Image classification data set "classify_dataset" (wenjuanLiu518/Durian_Leaf_Disease on GitHub). Class labels (4): algal leaf spot, leaf blight, leaf spot, no disease.

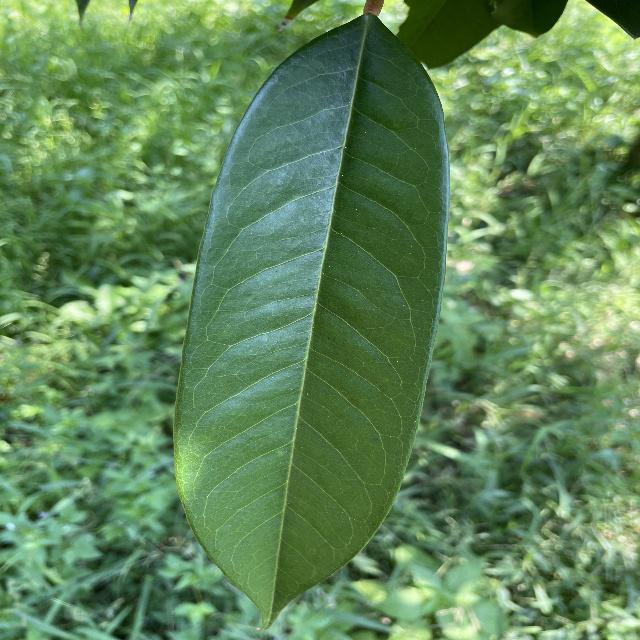
Label: no disease

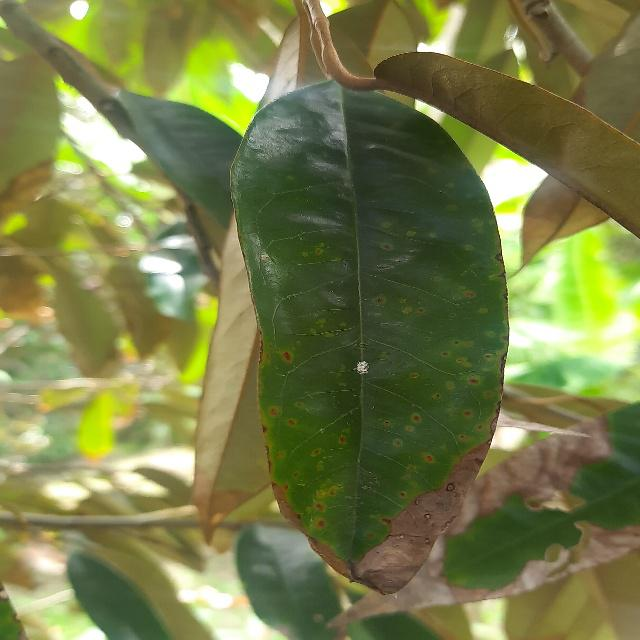
Label: leaf spot

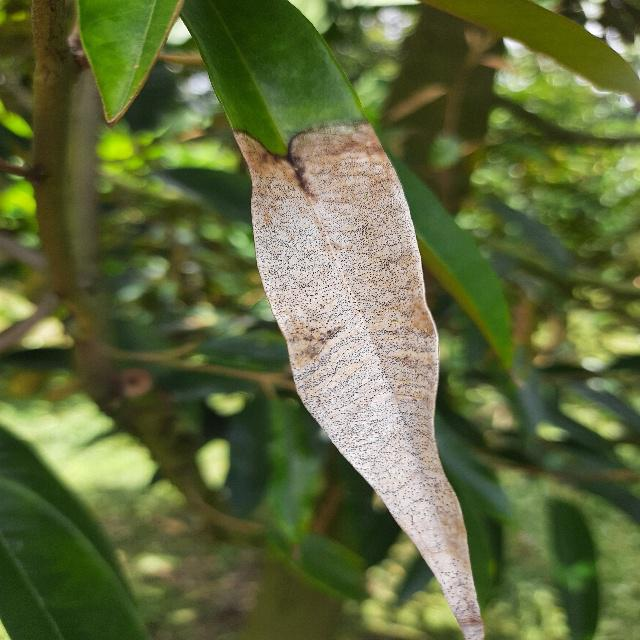
Label: leaf blight

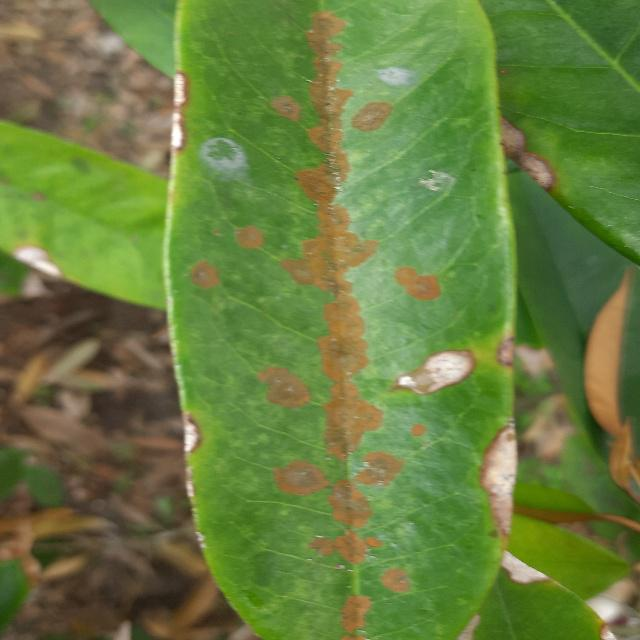
Label: algal leaf spot

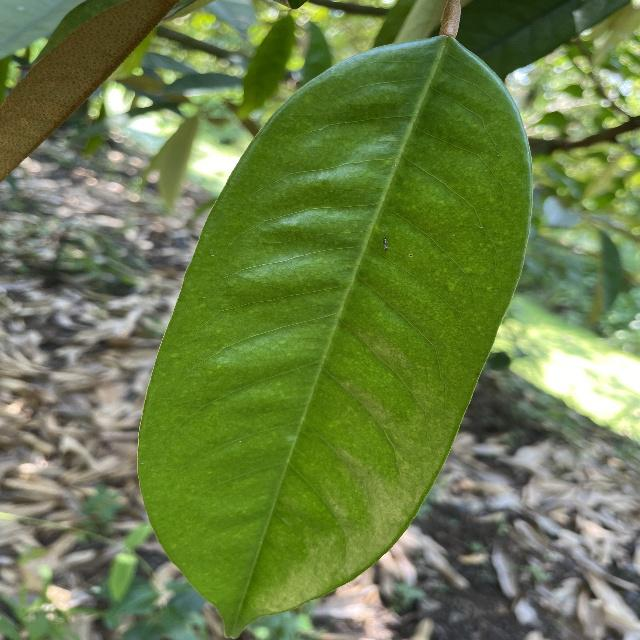
Label: no disease

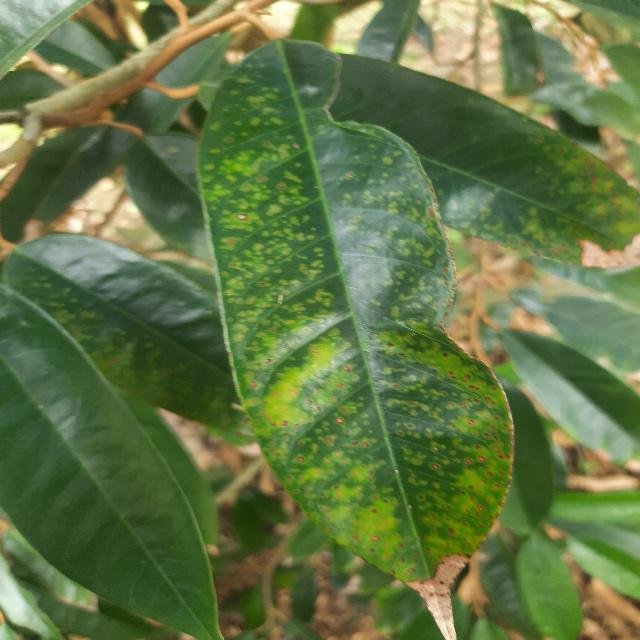
Label: leaf spot
